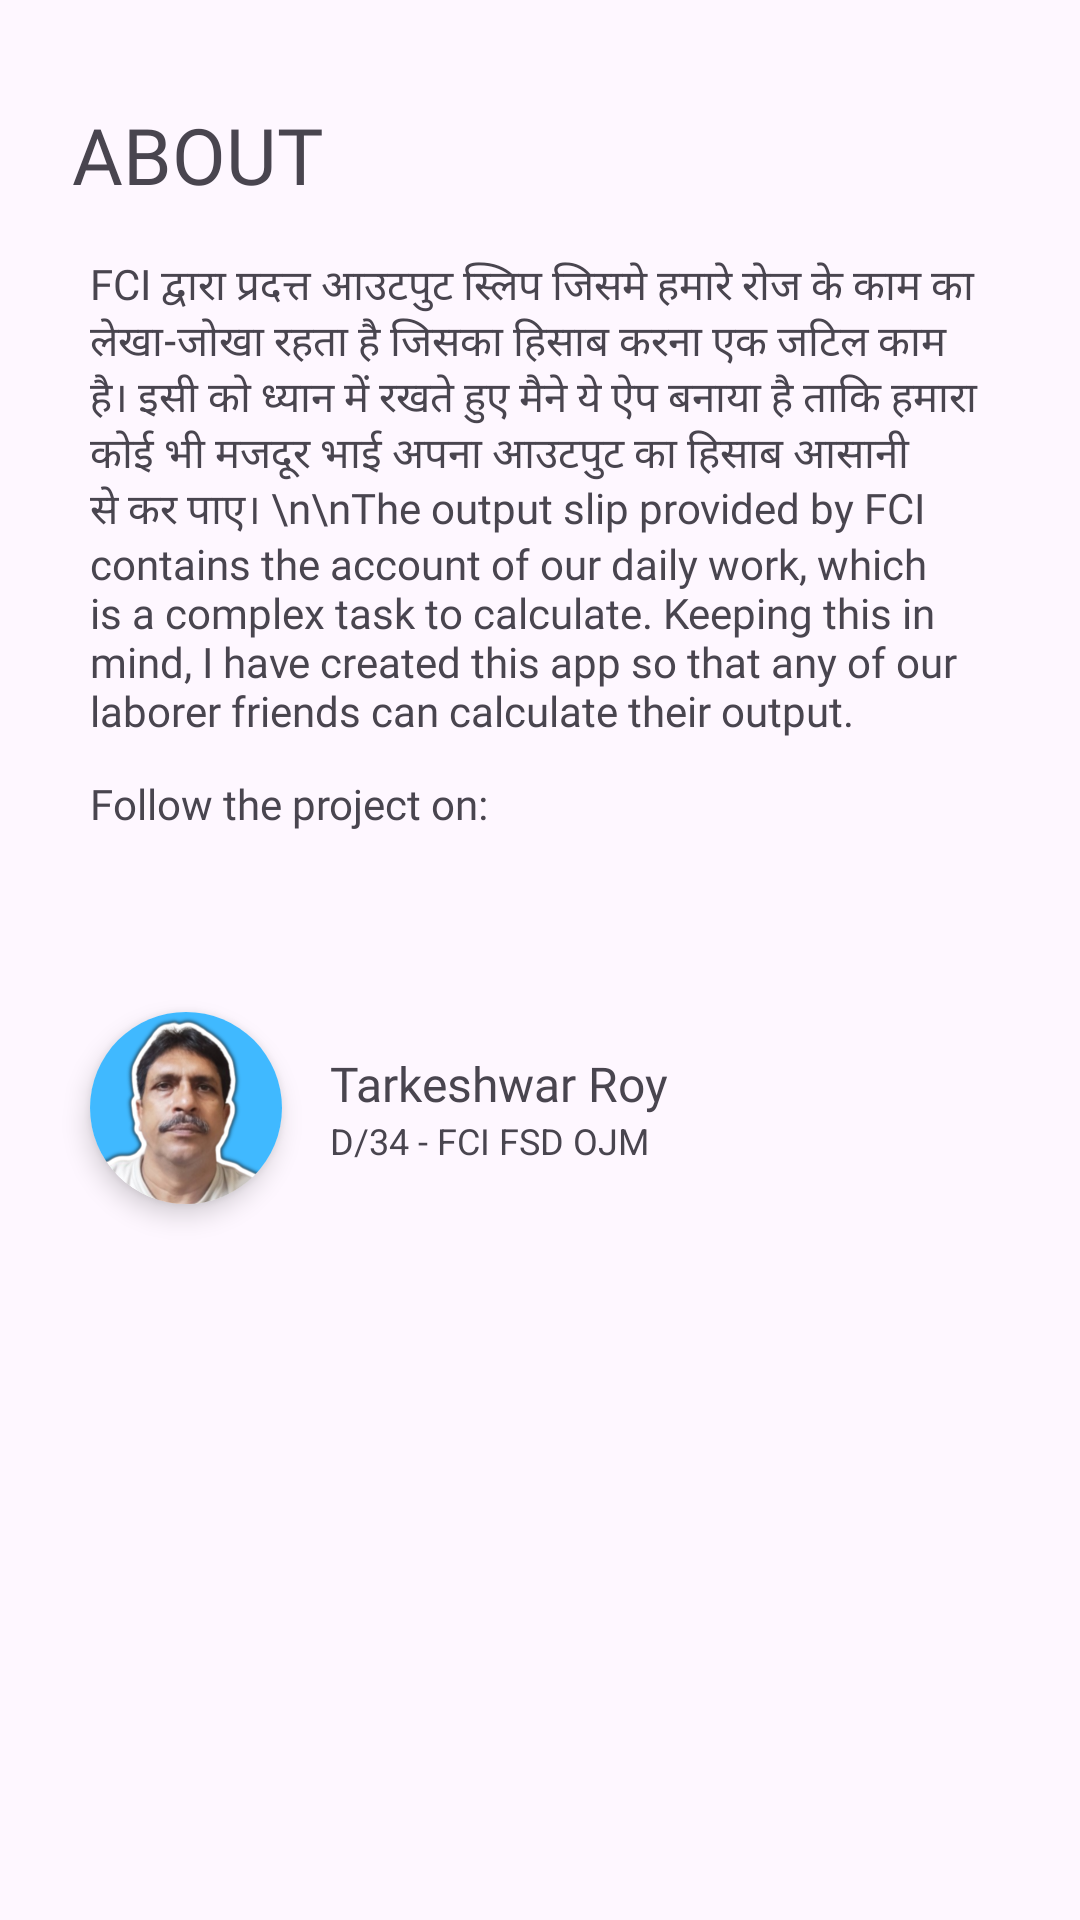

Reconstruct the res/layout file that produces this screen, plus the resources it refers to.
<!-- AndroidManifest.xml: application theme Theme.OC -->
<!-- res/layout/fragment_about.xml -->
<?xml version="1.0" encoding="utf-8"?>
<androidx.constraintlayout.widget.ConstraintLayout xmlns:android="http://schemas.android.com/apk/res/android"
    xmlns:tools="http://schemas.android.com/tools"
    android:layout_width="match_parent"
    android:layout_height="match_parent"
    xmlns:app="http://schemas.android.com/apk/res-auto"
    tools:context=".fragment.AboutFragment">

    <TextView
        android:id="@+id/about_label"
        android:layout_width="wrap_content"
        android:layout_height="wrap_content"
        android:layout_marginStart="24dp"
        android:layout_marginTop="34dp"
        android:text="ABOUT"
        android:fontFamily="@font/janna_lt_bold"
        android:textSize="26sp"
        app:layout_constraintStart_toStartOf="parent"
        app:layout_constraintTop_toTopOf="parent" />

    <TextView
        android:id="@+id/textView"
        android:layout_width="300dp"
        android:layout_height="wrap_content"
        android:layout_marginStart="34dp"
        android:layout_marginTop="16dp"
        android:layout_marginEnd="34dp"
        android:fontFamily="@font/janna_lt_bold"
        android:text="FCI द्वारा प्रदत्त आउटपुट स्लिप जिसमे हमारे रोज के काम का लेखा-जोखा रहता है जिसका हिसाब करना एक जटिल काम है। इसी को ध्यान में रखते हुए मैने ये ऐप बनाया है ताकि हमारा कोई भी मजदूर भाई अपना आउटपुट का हिसाब आसानी से कर पाए। \n\nThe output slip provided by FCI contains the account of our daily work, which is a complex task to calculate. Keeping this in mind, I have created this app so that any of our laborer friends can calculate their output."
        app:layout_constraintEnd_toEndOf="parent"
        app:layout_constraintStart_toStartOf="parent"
        app:layout_constraintTop_toBottomOf="@id/about_label" />

    <TextView
        android:id="@+id/follow_label"
        android:layout_width="300dp"
        android:layout_height="wrap_content"
        android:layout_marginTop="12dp"
        android:text="Follow the project on:"
        android:fontFamily="@font/janna_lt_bold"
        app:layout_constraintStart_toStartOf="@+id/textView"
        app:layout_constraintTop_toBottomOf="@+id/textView" />

    <ImageView
        android:id="@+id/imageView"
        android:layout_width="100dp"
        android:layout_height="60dp"
        android:src="@drawable/github_logo"
        app:layout_constraintStart_toStartOf="@+id/textView"
        app:layout_constraintTop_toBottomOf="@+id/follow_label" />

    <androidx.cardview.widget.CardView
        android:id="@+id/cardView"
        android:layout_width="wrap_content"
        android:layout_height="wrap_content"
        app:cardCornerRadius="250dp"
        app:cardElevation="5dp"
        app:layout_constraintStart_toStartOf="@+id/imageView"
        app:layout_constraintTop_toBottomOf="@+id/imageView">

        <ImageView
            android:id="@+id/garageImage"
            android:layout_width="64dp"
            android:layout_height="64dp"
            android:scaleType="centerCrop"
            android:src="@drawable/owner_ic"/>

    </androidx.cardview.widget.CardView>

    <androidx.constraintlayout.widget.ConstraintLayout
        android:layout_width="wrap_content"
        android:layout_height="wrap_content"
        android:layout_marginStart="16dp"
        app:layout_constraintBottom_toBottomOf="@+id/cardView"
        app:layout_constraintStart_toEndOf="@+id/cardView"
        app:layout_constraintTop_toTopOf="@id/cardView">

        <TextView
            android:id="@+id/topTV"
            android:layout_width="wrap_content"
            android:layout_height="wrap_content"
            android:fontFamily="@font/janna_lt_bold"
            android:text="Tarkeshwar Roy"
            android:textSize="16sp"
            app:layout_constraintStart_toStartOf="parent"
            app:layout_constraintTop_toTopOf="parent" />

        <TextView
            android:layout_width="wrap_content"
            android:layout_height="wrap_content"
            android:text="D/34 - FCI FSD OJM"
            android:textSize="12sp"
            app:layout_constraintStart_toStartOf="parent"
            app:layout_constraintTop_toBottomOf="@id/topTV" />

    </androidx.constraintlayout.widget.ConstraintLayout>



</androidx.constraintlayout.widget.ConstraintLayout>
<!-- resources referenced by this layout -->
<resources>
  <!-- drawable owner_ic: png bitmap (drawable, 579193 bytes) -->
  <style name="Theme.OC" parent="Base.Theme.OC" />
  <style name="Base.Theme.OC" parent="Theme.Material3.DayNight.NoActionBar">
          
          
          <item name="android:windowLightStatusBar">true</item>
      </style>
</resources>
